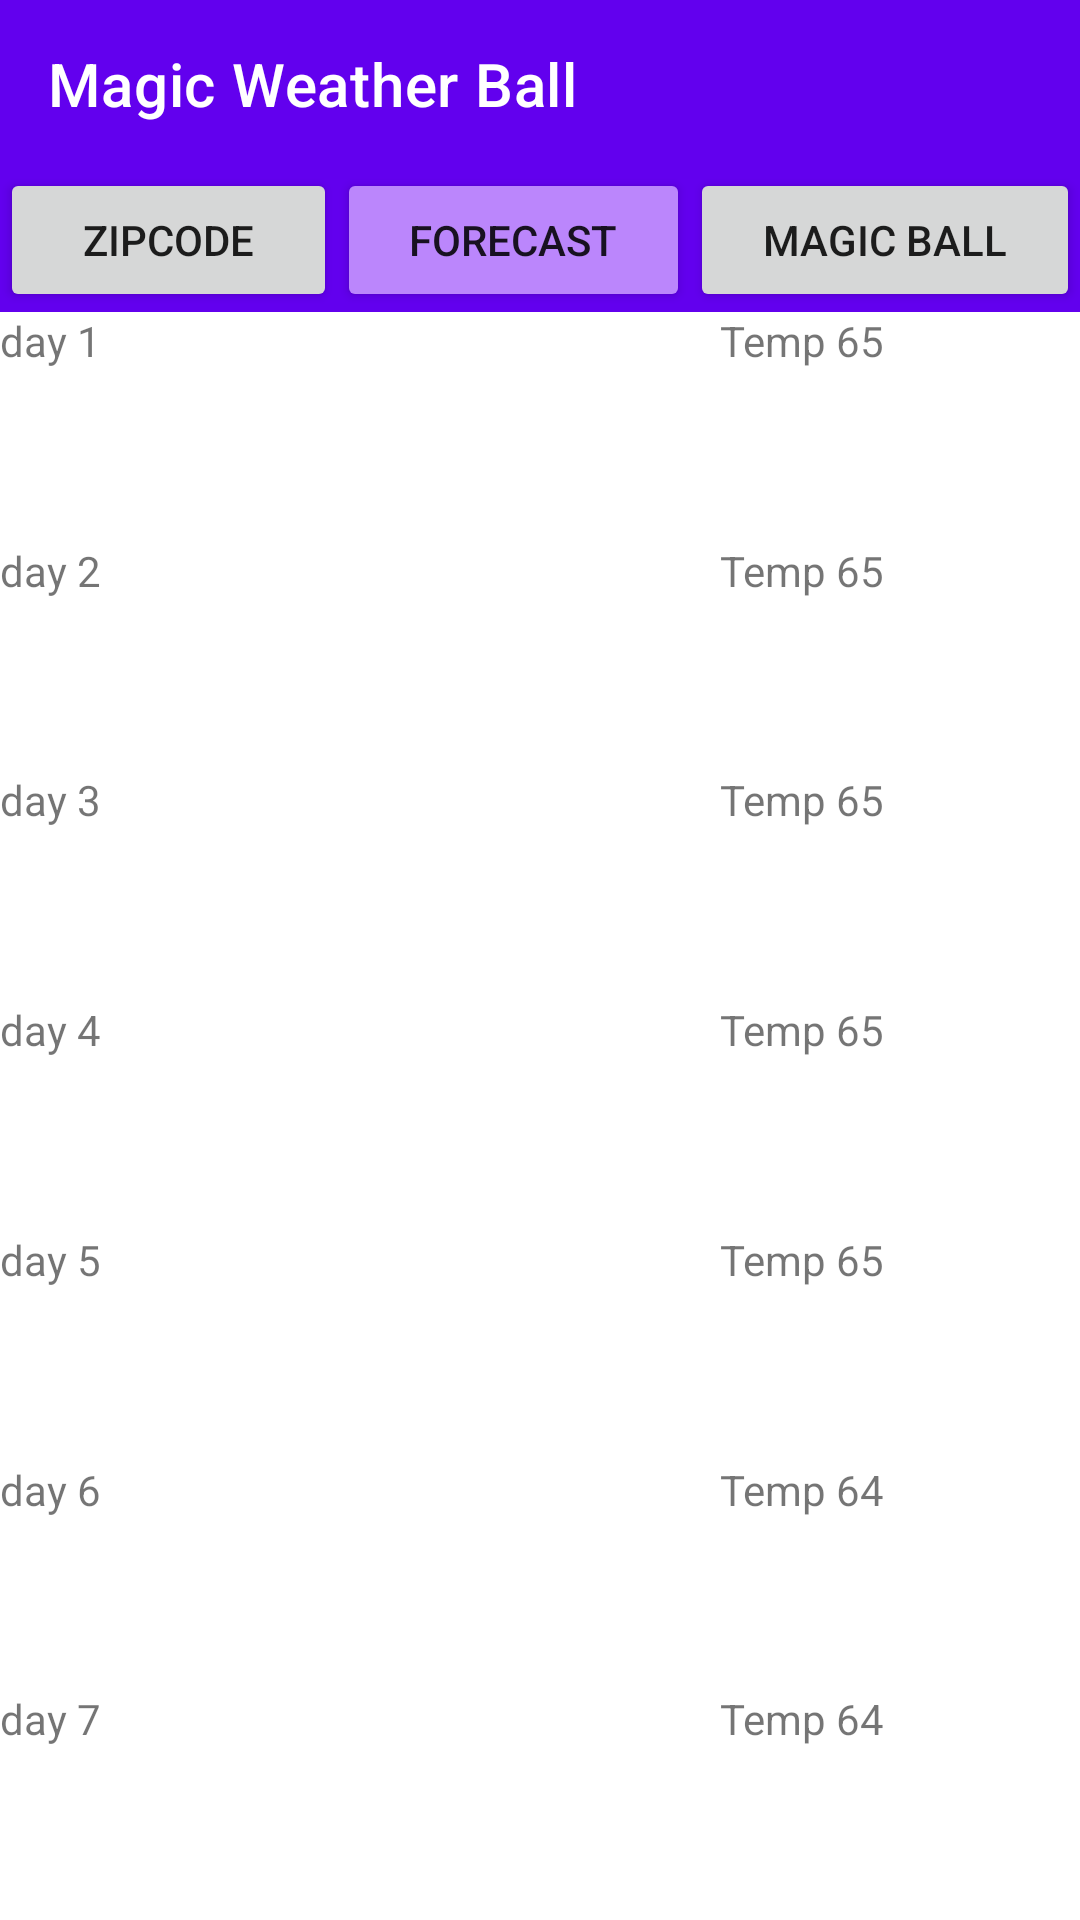

Android layout source for this screen:
<!-- AndroidManifest.xml: application theme Theme.WeatherJavaApp -->
<!-- res/layout/forecast.xml -->
<androidx.constraintlayout.widget.ConstraintLayout xmlns:android="http://schemas.android.com/apk/res/android"
    xmlns:app="http://schemas.android.com/apk/res-auto"
    xmlns:tools="http://schemas.android.com/tools"
    android:layout_width="match_parent"
    android:layout_height="match_parent">

    <com.google.android.material.appbar.AppBarLayout
        android:id="@+id/appbar"
        android:layout_width="0dp"
        android:layout_height="wrap_content"
        app:layout_constraintEnd_toEndOf="parent"
        app:layout_constraintStart_toStartOf="parent"
        app:layout_constraintTop_toTopOf="parent">
        app:layout_constraintBottom_toTopOf="@+id/layout1">

        <androidx.appcompat.widget.Toolbar
            android:layout_width="wrap_content"
            android:layout_height="wrap_content"
            app:layout_scrollFlags="scroll|enterAlways"
            app:title="Magic Weather Ball"
            app:titleTextColor="@color/white"></androidx.appcompat.widget.Toolbar>

        <LinearLayout
            android:layout_width="match_parent"
            android:layout_height="match_parent"
            android:orientation="horizontal">

            <Button
                android:id="@+id/zipcodeBtn"
                android:layout_width="wrap_content"
                android:layout_height="wrap_content"
                android:layout_weight="1"
                android:onClick="gotoZipcode"
                android:text="ZIPCODE" />

            <Button
                android:id="@+id/forecastBtn"
                android:layout_width="wrap_content"
                android:layout_height="wrap_content"
                android:layout_weight="1"
                android:backgroundTint="@color/purple_200"
                android:text="FORECAST" />

            <Button
                android:id="@+id/magicBtn"
                android:layout_width="wrap_content"
                android:layout_height="wrap_content"
                android:layout_weight="1"
                android:onClick="gotoMagicZipPage"

                android:text="MAGIC BALL" />
        </LinearLayout>
    </com.google.android.material.appbar.AppBarLayout>

    <LinearLayout
        android:id="@+id/layout7"
        android:layout_width="match_parent"
        android:layout_height="0dp"
        android:orientation="horizontal"
        app:layout_constraintBottom_toBottomOf="parent"
        app:layout_constraintTop_toBottomOf="@id/layout6">

        <ImageView
            android:id="@+id/forecastImage7"
            android:layout_width="wrap_content"
            android:layout_height="wrap_content"
            android:layout_weight="1"
            app:srcCompat="@drawable/cloudy" />

        <TextView
            android:id="@+id/day7"
            android:layout_width="match_parent"
            android:layout_height="match_parent"
            android:layout_weight="1"
            android:text="day 7" />

        <TextView
            android:id="@+id/temperature7"
            android:layout_width="match_parent"
            android:layout_height="match_parent"
            android:layout_weight="1"
            android:text="Temp 64" />
    </LinearLayout>
    <LinearLayout
        android:id="@+id/layout6"
        android:layout_height="0dp"
        android:layout_width="match_parent"
        android:orientation="horizontal"
        app:layout_constraintBottom_toTopOf="@+id/layout7"
        app:layout_constraintTop_toBottomOf="@id/layout5"
        tools:layout_editor_absoluteX="1dp">

        <ImageView
                    android:id="@+id/forecastImage6"
                    android:layout_width="wrap_content"
                    android:layout_height="wrap_content"
                    android:layout_weight="1"
                    app:srcCompat="@drawable/cloudy" />

        <TextView
            android:id="@+id/day6"
            android:layout_width="match_parent"
            android:layout_height="match_parent"
            android:layout_weight="1"
            android:text="day 6" />

        <TextView
            android:id="@+id/temperature6"
            android:layout_width="match_parent"
            android:layout_height="match_parent"
            android:layout_weight="1"
            android:text="Temp 64" />

    </LinearLayout>
    <LinearLayout
        android:id="@+id/layout5"
        android:layout_height="0dp"
        android:layout_width="match_parent"
        android:orientation="horizontal"
        app:layout_constraintBottom_toTopOf="@+id/layout6"
        app:layout_constraintTop_toBottomOf="@+id/layout4"
        tools:layout_editor_absoluteX="1dp">

        <ImageView
                    android:id="@+id/forecastImage5"
                    android:layout_width="wrap_content"
                    android:layout_height="wrap_content"
                    android:layout_weight="1"
                    app:srcCompat="@drawable/cloudy" />

        <TextView
            android:id="@+id/day5"
            android:layout_width="match_parent"
            android:layout_height="match_parent"
            android:layout_weight="1"
            android:text="day 5" />

        <TextView
            android:id="@+id/temperature5"
            android:layout_width="match_parent"
            android:layout_height="match_parent"
            android:layout_weight="1"
            android:text="Temp 65" />

    </LinearLayout>
     <LinearLayout
            android:id="@+id/layout4"
            android:layout_height="0dp"
            android:layout_width="match_parent"
            android:orientation="horizontal"
            app:layout_constraintBottom_toTopOf="@+id/layout5"
            app:layout_constraintTop_toBottomOf="@+id/layout3"
            tools:layout_editor_absoluteX="1dp">

            <ImageView
            android:id="@+id/forecastImage4"
            android:layout_width="wrap_content"
            android:layout_height="wrap_content"
            android:layout_weight="1"
            app:srcCompat="@drawable/cloudy" />
            <TextView
                android:id="@+id/day4"
                android:layout_width="match_parent"
                android:layout_height="match_parent"
                android:layout_weight="1"
                android:text="day 4" />

            <TextView
                android:id="@+id/temperature4"
                android:layout_width="match_parent"
                android:layout_height="match_parent"
                android:layout_weight="1"
                android:text="Temp 65" />

        </LinearLayout>
        <LinearLayout
                    android:id="@+id/layout3"
                    android:layout_height="0dp"
                    android:layout_width="match_parent"
                    android:orientation="horizontal"
                    app:layout_constraintBottom_toTopOf="@+id/layout4"
                    app:layout_constraintTop_toBottomOf="@+id/layout2"
                    tools:layout_editor_absoluteX="1dp">

                    <ImageView
                                android:id="@+id/forecastImage3"
                                android:layout_width="wrap_content"
                                android:layout_height="wrap_content"
                                android:layout_weight="1"
                                app:srcCompat="@drawable/cloudy" />
                    <TextView
                        android:id="@+id/day3"
                        android:layout_width="match_parent"
                        android:layout_height="match_parent"
                        android:layout_weight="1"
                        android:text="day 3" />

                    <TextView
                        android:id="@+id/temperature3"
                        android:layout_width="match_parent"
                        android:layout_height="match_parent"
                        android:layout_weight="1"
                        android:text="Temp 65" />

                </LinearLayout>
        <LinearLayout
                            android:id="@+id/layout2"
                            android:layout_height="0dp"
                            android:layout_width="match_parent"
                            android:orientation="horizontal"
                            app:layout_constraintBottom_toTopOf="@+id/layout3"
                            app:layout_constraintTop_toBottomOf="@+id/layout1"
                            tools:layout_editor_absoluteX="1dp">

                            <ImageView
                                        android:id="@+id/forecastImage2"
                                        android:layout_width="wrap_content"
                                        android:layout_height="wrap_content"
                                        android:layout_weight="1"
                                        app:srcCompat="@drawable/cloudy" />

                            <TextView
                                android:id="@+id/day2"
                                android:layout_width="match_parent"
                                android:layout_height="match_parent"
                                android:layout_weight="1"
                                android:text="day 2" />

                            <TextView
                                android:id="@+id/temperature2"
                                android:layout_width="match_parent"
                                android:layout_height="match_parent"
                                android:layout_weight="1"
                                android:text="Temp 65" />

                        </LinearLayout>
        <LinearLayout
                            android:id="@+id/layout1"
                            android:layout_height="0dp"
                            android:layout_width="match_parent"
                            android:orientation="horizontal"
                            app:layout_constraintBottom_toTopOf="@+id/layout2"
                            app:layout_constraintTop_toBottomOf="@+id/appbar"
                            tools:layout_editor_absoluteX="1dp">

                            <ImageView
                                        android:id="@+id/forecastImage1"
                                        android:layout_width="wrap_content"
                                        android:layout_height="wrap_content"
                                        android:layout_weight="1"
                                        app:srcCompat="@drawable/cloudy" />

                            <TextView
                                android:id="@+id/day1"
                                android:layout_width="match_parent"
                                android:layout_height="match_parent"
                                android:layout_weight="1"
                                android:text="day 1" />

                            <TextView
                                android:id="@+id/temperature1"
                                android:layout_width="match_parent"
                                android:layout_height="match_parent"
                                android:layout_weight="1"
                                android:text="Temp 65" />

                        </LinearLayout>

</androidx.constraintlayout.widget.ConstraintLayout>
<!-- resources referenced by this layout -->
<resources>
  <color name="purple_200">#FFBB86FC</color>
  <color name="white">#FFFFFFFF</color>
  <style name="Theme.WeatherJavaApp" parent="Theme.MaterialComponents.DayNight.DarkActionBar">
          
          <item name="colorPrimary">@color/purple_500</item>
          <item name="colorPrimaryVariant">@color/purple_700</item>
          <item name="colorOnPrimary">@color/white</item>
          
          <item name="colorSecondary">@color/teal_200</item>
          <item name="colorSecondaryVariant">@color/teal_700</item>
          <item name="colorOnSecondary">@color/black</item>
          
          <item name="android:statusBarColor" tools:targetApi="l">?attr/colorPrimaryVariant</item>
          
      </style>
  <color name="purple_500">#FF6200EE</color>
  <color name="purple_700">#FF3700B3</color>
  <color name="teal_200">#FF03DAC5</color>
  <color name="teal_700">#FF018786</color>
  <color name="black">#FF000000</color>
</resources>
